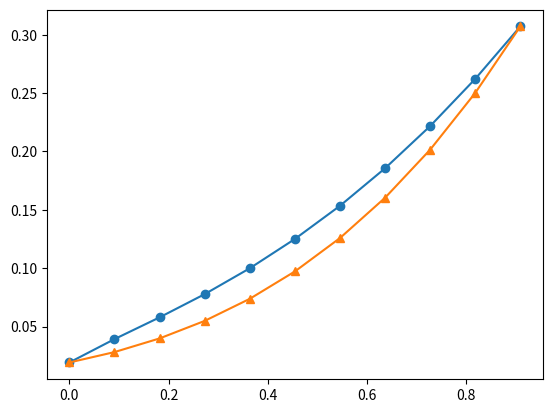

This chart was generated by the following Python code:
from __future__ import division
import math
import matplotlib.pyplot as plt


def u0x(x):
    return math.pow(1 + x, 4) / 121


def ut0(t):
    return 1 / math.pow(11 - 10 * t, 2)


def ut1(t):
    return 16 / math.pow(11 - 10 * t, 2)


def solution(t, steps_l):
    x = [i / (steps_l) for i in range(0, steps_l + 1)]
    return [math.pow(1+x[i], 4) / math.pow(11-10*t, 2) for i in range(0, steps_l + 1)]


def solve(steps_l, precision):
    ulist = [[0 for i in range(0, steps_l + 1)]]
    next1 = [0 for i in range(0, steps_l + 1)]

    h = 1 / steps_l
    time = 0
    timestep = 0

    listtau = [math.fabs(u0x(1 / steps_l * i)) for i in range(0, steps_l+1)]

    for i in range(0, steps_l + 1):
        ulist[timestep][i] = u0x(1 / steps_l * i)
        next1[i] = u0x(1 / steps_l * i)

    while time < 1:
        tau = h / max(listtau) / 2
        print(tau)
        if time + tau >= 1:
            tau = 1 - time

        next2 = compute(next1, next1, steps_l, tau, time)
        temp = next1

        while max(reldif(temp, next2)) >= precision:
            temp = next2
            next2 = compute(next1, next2, steps_l, tau, time)

        time += tau
        timestep += 1
        ulist.append(next2)
        listtau = modlist(next2)
        next1 = next2

    return ulist


def compute(ref, list, steps_l, tau, time):
    h = 1 / steps_l
    nextlist = [0 for i in range(0, steps_l + 1)]
    #nextlist[0] = ut0(time+tau)
    #nextlist[steps_l] = ut1(time+tau)

    a = [0] + [-tau*(math.sqrt(list[i]) + math.sqrt(list[i-1]))/2/h/h for i in range(1, steps_l)] + [0] #check this
    b = [0] + [-tau*(math.sqrt(list[i+1]) + math.sqrt(list[i]))/2/h/h for i in range(1, steps_l)] + [0] #check this
    c = [1] + [1 - a[i] - b[i] for i in range(1, steps_l)] + [1] #check this
    f = [ut0(time+tau)] + [ref[i] for i in range(1, steps_l)] + [ut1(time+tau)] #check this time + tau
    b_1 = [b[0]]
    f_1 = [f[0]/c[0]]
    for i in range(1, steps_l+1):
        b_1.append(b[i]/(c[i]-a[i]*b_1[i-1]))
        f_1.append((f[i]-a[i]*f_1[i-1])/(c[i]-a[i]*b_1[i-1]))

    nextlist[steps_l] = f_1[steps_l]
    for i in reversed(range(0, steps_l)):
        nextlist[i] = f_1[i] - b_1[i]*nextlist[i+1]

    return nextlist



def modlist(list):
    res = []
    for i in range(0, len(list)):
        res.append(math.fabs(list[i]))
    return res


def dot10(list):
    n = len(list)
    res = []
    for i in range(0, 11):
        res.append(list[int((n-1)/10*i)])
    return res


def reldif(list1, list2):
    res = []
    temp1 = dot10(list1)
    temp2 = dot10(list2)
    for i in range(0, 11):
        res.append(math.fabs(temp1[i] - temp2[i]) / math.fabs(temp2[i]))
    return res


def main():
    steps_l = 10
    precision = math.pow(10, -4)

    func = solve(steps_l, precision)
    print(func[len(func)-1])
    print(solution(1, steps_l))
    print("in step:")
    print(func[1])
    print(solution(0.378125, steps_l))

    p_funcs = plt.figure("Exact and numerical solutions")
    ax_p_funcs = p_funcs.add_subplot(111)
    ax_p_funcs.plot([i / (steps_l + 1) for i in range(0, steps_l + 1)], func[1], marker="o")
    ax_p_funcs.plot([i / (steps_l + 1) for i in range(0, steps_l + 1)], solution(0.378125, steps_l), marker="^")
    plt.show()

    return


if __name__ == '__main__':
    main()